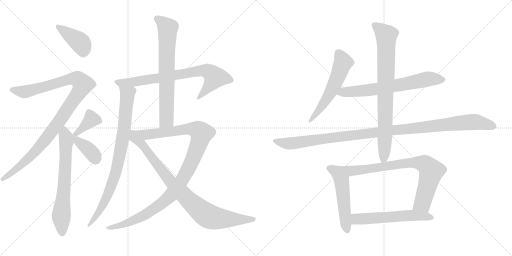
t = 0.00 s
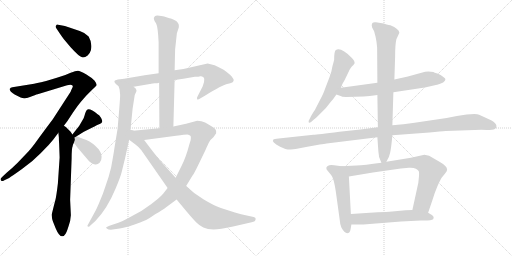
t = 2.86 s
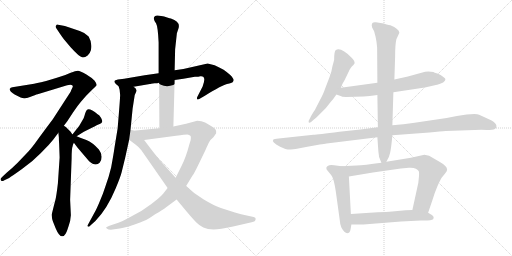
t = 5.72 s
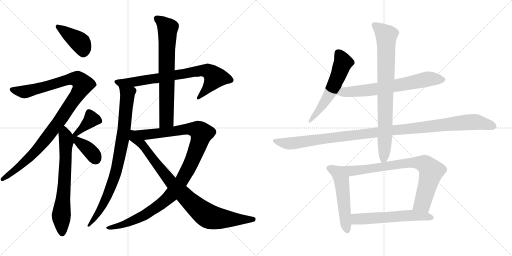
t = 8.58 s
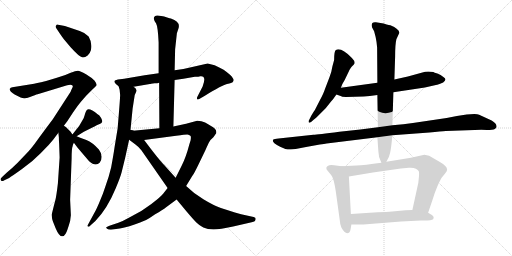
t = 11.44 s
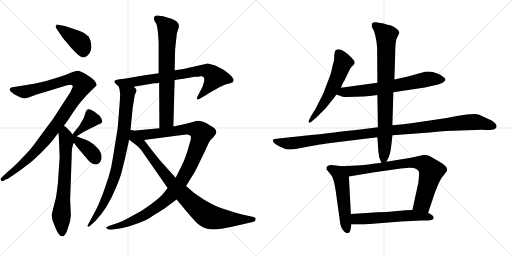
t = 14.30 s

The animated SVG that drew these frames (rendered in a browser with its animation timeline set to each time). Animation: 17 CSS @keyframes rules; one cycle of 14.30 s.

<svg version="1.1" viewBox="0 0 2048 1024" xmlns="http://www.w3.org/2000/svg">
  <g stroke="lightgray" stroke-dasharray="1,1" stroke-width="1" transform="scale(4, 4)">
    <line x1="0" y1="0" x2="256" y2="256"></line>
    <line x1="256" y1="0" x2="0" y2="256"></line>
    <line x1="128" y1="0" x2="128" y2="256"></line>
    <line x1="0" y1="128" x2="256" y2="128"></line>
    <line x1="256" y1="0" x2="512" y2="256"></line>
    <line x1="512" y1="0" x2="256" y2="256"></line>
    <line x1="384" y1="0" x2="384" y2="256"></line>
    <line x1="256" y1="128" x2="512" y2="128"></line>
  </g>
<g transform="scale(1, -1) translate(0, -850)">
   <style type="text/css">
    @keyframes keyframes0 {
      from {
       stroke: black;
       stroke-dashoffset: 410;
       stroke-width: 128;
       }
       57% {
       animation-timing-function: step-end;
       stroke: black;
       stroke-dashoffset: 0;
       stroke-width: 128;
       }
       to {
       stroke: black;
       stroke-width: 1024;
       }
       }
       #make-me-a-hanzi-animation-0 {
         animation: keyframes0 0.583659s both;
         animation-delay: 0.000000s;
         animation-timing-function: linear;
       }
    @keyframes keyframes1 {
      from {
       stroke: black;
       stroke-dashoffset: 1056;
       stroke-width: 128;
       }
       77% {
       animation-timing-function: step-end;
       stroke: black;
       stroke-dashoffset: 0;
       stroke-width: 128;
       }
       to {
       stroke: black;
       stroke-width: 1024;
       }
       }
       #make-me-a-hanzi-animation-1 {
         animation: keyframes1 1.109375s both;
         animation-delay: 0.583659s;
         animation-timing-function: linear;
       }
    @keyframes keyframes2 {
      from {
       stroke: black;
       stroke-dashoffset: 677;
       stroke-width: 128;
       }
       69% {
       animation-timing-function: step-end;
       stroke: black;
       stroke-dashoffset: 0;
       stroke-width: 128;
       }
       to {
       stroke: black;
       stroke-width: 1024;
       }
       }
       #make-me-a-hanzi-animation-2 {
         animation: keyframes2 0.800944s both;
         animation-delay: 1.693034s;
         animation-timing-function: linear;
       }
    @keyframes keyframes3 {
      from {
       stroke: black;
       stroke-dashoffset: 381;
       stroke-width: 128;
       }
       55% {
       animation-timing-function: step-end;
       stroke: black;
       stroke-dashoffset: 0;
       stroke-width: 128;
       }
       to {
       stroke: black;
       stroke-width: 1024;
       }
       }
       #make-me-a-hanzi-animation-3 {
         animation: keyframes3 0.560059s both;
         animation-delay: 2.493978s;
         animation-timing-function: linear;
       }
    @keyframes keyframes4 {
      from {
       stroke: black;
       stroke-dashoffset: 388;
       stroke-width: 128;
       }
       56% {
       animation-timing-function: step-end;
       stroke: black;
       stroke-dashoffset: 0;
       stroke-width: 128;
       }
       to {
       stroke: black;
       stroke-width: 1024;
       }
       }
       #make-me-a-hanzi-animation-4 {
         animation: keyframes4 0.565755s both;
         animation-delay: 3.054037s;
         animation-timing-function: linear;
       }
    @keyframes keyframes5 {
      from {
       stroke: black;
       stroke-dashoffset: 765;
       stroke-width: 128;
       }
       71% {
       animation-timing-function: step-end;
       stroke: black;
       stroke-dashoffset: 0;
       stroke-width: 128;
       }
       to {
       stroke: black;
       stroke-width: 1024;
       }
       }
       #make-me-a-hanzi-animation-5 {
         animation: keyframes5 0.872559s both;
         animation-delay: 3.619792s;
         animation-timing-function: linear;
       }
    @keyframes keyframes6 {
      from {
       stroke: black;
       stroke-dashoffset: 849;
       stroke-width: 128;
       }
       73% {
       animation-timing-function: step-end;
       stroke: black;
       stroke-dashoffset: 0;
       stroke-width: 128;
       }
       to {
       stroke: black;
       stroke-width: 1024;
       }
       }
       #make-me-a-hanzi-animation-6 {
         animation: keyframes6 0.940918s both;
         animation-delay: 4.492351s;
         animation-timing-function: linear;
       }
    @keyframes keyframes7 {
      from {
       stroke: black;
       stroke-dashoffset: 714;
       stroke-width: 128;
       }
       70% {
       animation-timing-function: step-end;
       stroke: black;
       stroke-dashoffset: 0;
       stroke-width: 128;
       }
       to {
       stroke: black;
       stroke-width: 1024;
       }
       }
       #make-me-a-hanzi-animation-7 {
         animation: keyframes7 0.831055s both;
         animation-delay: 5.433269s;
         animation-timing-function: linear;
       }
    @keyframes keyframes8 {
      from {
       stroke: black;
       stroke-dashoffset: 1111;
       stroke-width: 128;
       }
       78% {
       animation-timing-function: step-end;
       stroke: black;
       stroke-dashoffset: 0;
       stroke-width: 128;
       }
       to {
       stroke: black;
       stroke-width: 1024;
       }
       }
       #make-me-a-hanzi-animation-8 {
         animation: keyframes8 1.154134s both;
         animation-delay: 6.264324s;
         animation-timing-function: linear;
       }
    @keyframes keyframes9 {
      from {
       stroke: black;
       stroke-dashoffset: 883;
       stroke-width: 128;
       }
       74% {
       animation-timing-function: step-end;
       stroke: black;
       stroke-dashoffset: 0;
       stroke-width: 128;
       }
       to {
       stroke: black;
       stroke-width: 1024;
       }
       }
       #make-me-a-hanzi-animation-9 {
         animation: keyframes9 0.968587s both;
         animation-delay: 7.418458s;
         animation-timing-function: linear;
       }
    @keyframes keyframes10 {
      from {
       stroke: black;
       stroke-dashoffset: 573;
       stroke-width: 128;
       }
       65% {
       animation-timing-function: step-end;
       stroke: black;
       stroke-dashoffset: 0;
       stroke-width: 128;
       }
       to {
       stroke: black;
       stroke-width: 1024;
       }
       }
       #make-me-a-hanzi-animation-10 {
         animation: keyframes10 0.716309s both;
         animation-delay: 8.387045s;
         animation-timing-function: linear;
       }
    @keyframes keyframes11 {
      from {
       stroke: black;
       stroke-dashoffset: 681;
       stroke-width: 128;
       }
       69% {
       animation-timing-function: step-end;
       stroke: black;
       stroke-dashoffset: 0;
       stroke-width: 128;
       }
       to {
       stroke: black;
       stroke-width: 1024;
       }
       }
       #make-me-a-hanzi-animation-11 {
         animation: keyframes11 0.804199s both;
         animation-delay: 9.103354s;
         animation-timing-function: linear;
       }
    @keyframes keyframes12 {
      from {
       stroke: black;
       stroke-dashoffset: 1139;
       stroke-width: 128;
       }
       79% {
       animation-timing-function: step-end;
       stroke: black;
       stroke-dashoffset: 0;
       stroke-width: 128;
       }
       to {
       stroke: black;
       stroke-width: 1024;
       }
       }
       #make-me-a-hanzi-animation-12 {
         animation: keyframes12 1.176921s both;
         animation-delay: 9.907553s;
         animation-timing-function: linear;
       }
    @keyframes keyframes13 {
      from {
       stroke: black;
       stroke-dashoffset: 821;
       stroke-width: 128;
       }
       73% {
       animation-timing-function: step-end;
       stroke: black;
       stroke-dashoffset: 0;
       stroke-width: 128;
       }
       to {
       stroke: black;
       stroke-width: 1024;
       }
       }
       #make-me-a-hanzi-animation-13 {
         animation: keyframes13 0.918132s both;
         animation-delay: 11.084474s;
         animation-timing-function: linear;
       }
    @keyframes keyframes14 {
      from {
       stroke: black;
       stroke-dashoffset: 530;
       stroke-width: 128;
       }
       63% {
       animation-timing-function: step-end;
       stroke: black;
       stroke-dashoffset: 0;
       stroke-width: 128;
       }
       to {
       stroke: black;
       stroke-width: 1024;
       }
       }
       #make-me-a-hanzi-animation-14 {
         animation: keyframes14 0.681315s both;
         animation-delay: 12.002606s;
         animation-timing-function: linear;
       }
    @keyframes keyframes15 {
      from {
       stroke: black;
       stroke-dashoffset: 795;
       stroke-width: 128;
       }
       72% {
       animation-timing-function: step-end;
       stroke: black;
       stroke-dashoffset: 0;
       stroke-width: 128;
       }
       to {
       stroke: black;
       stroke-width: 1024;
       }
       }
       #make-me-a-hanzi-animation-15 {
         animation: keyframes15 0.896973s both;
         animation-delay: 12.683921s;
         animation-timing-function: linear;
       }
    @keyframes keyframes16 {
      from {
       stroke: black;
       stroke-dashoffset: 579;
       stroke-width: 128;
       }
       65% {
       animation-timing-function: step-end;
       stroke: black;
       stroke-dashoffset: 0;
       stroke-width: 128;
       }
       to {
       stroke: black;
       stroke-width: 1024;
       }
       }
       #make-me-a-hanzi-animation-16 {
         animation: keyframes16 0.721191s both;
         animation-delay: 13.580894s;
         animation-timing-function: linear;
       }
</style>
<path d="M 238.5 717.5 Q 246.5 705.5 255.5 693.5 L 282.5 661.5 Q 286.5 656.5 305.0 638.0 Q 323.5 619.5 332.0 620.5 Q 340.5 621.5 350.5 628.5 Q 360.5 638.5 363.5 649.5 Q 370.5 677.5 354.5 704.5 Q 341.5 718.5 319.0 726.0 Q 296.5 733.5 280.5 739.5 L 259.5 746.5 L 232.5 751.5 Q 226.5 753.5 224.5 748.5 Q 219.5 743.5 226.5 735.5 L 238.5 717.5 Z" fill="lightgray"></path> 
<path d="M 281.5 511.5 Q 297.5 511.5 287.5 495.5 Q 283.5 487.5 282.5 483.5 L 210.5 372.5 Q 167.5 315.5 147.5 287.5 Q 127.5 259.5 113.5 244.5 L 70.5 199.5 Q 45.5 174.5 26.5 159.5 L 8.5 142.5 Q 0.5 136.5 2.5 131.5 Q 4.5 121.5 17.5 129.5 L 36.5 138.5 Q 45.5 143.5 88.0 174.0 Q 130.5 204.5 162.5 237.5 L 194.5 270.5 L 212.5 291.5 L 233.5 319.5 L 255.5 347.5 L 270.5 367.5 Q 273.5 371.5 292.0 400.0 Q 310.5 428.5 324.5 444.5 L 345.5 468.5 L 370.5 493.5 Q 385.5 506.5 386.5 510.5 Q 387.5 514.5 378.5 527.5 Q 367.5 539.5 344.0 553.5 Q 320.5 567.5 311.5 567.5 Q 302.5 567.5 282.5 559.5 Q 260.5 548.5 227.5 539.5 L 184.5 526.5 Q 138.5 515.5 136.5 515.5 L 49.5 501.5 Q 41.5 500.5 39.5 495.5 Q 36.5 483.5 58.5 472.5 L 82.5 460.5 Q 97.5 453.5 120.0 462.5 Q 142.5 471.5 150.5 473.5 L 268.5 509.5 L 281.5 511.5 Z" fill="lightgray"></path> 
<path d="M 233.5 319.5 L 235.5 300.5 Q 235.5 286.5 236.5 276.5 L 238.5 220.5 L 231.5 116.5 Q 225.5 65.5 221.5 50.5 Q 217.5 35.5 215.5 27.5 L 206.5 -8.5 L 208.5 -24.5 Q 209.5 -30.5 222.5 -62.5 Q 244.5 -114.5 262.5 -84.5 Q 267.5 -78.5 280.5 -33.5 Q 282.5 -16.5 283.5 -10.5 L 280.5 51.5 L 286.5 217.5 Q 286.5 257.5 290.5 265.5 Q 290.5 271.5 295.5 279.5 C 301.5 294.5 301.5 294.5 289.5 312.5 L 282.5 323.5 Q 281.5 323.5 275.5 330.5 L 266.5 339.5 Q 262.5 343.5 255.5 347.5 C 231.5 365.5 230.5 349.5 233.5 319.5 Z" fill="lightgray"></path> 
<path d="M 306.5 305.5 L 335.5 323.5 L 367.5 339.5 Q 390.5 351.5 398.5 354.5 Q 405.5 357.5 408.5 362.5 Q 410.5 366.5 404.5 378.5 Q 397.5 390.5 390.5 393.5 Q 366.5 413.5 354.5 413.5 Q 345.5 413.5 340.5 396.5 Q 335.5 379.5 334.5 377.5 L 316.5 346.5 L 289.5 312.5 C 270.5 289.5 281.5 289.5 306.5 305.5 Z" fill="lightgray"></path> 
<path d="M 295.5 279.5 L 310.5 259.5 L 356.5 205.5 Q 372.5 192.5 381.5 192.5 Q 390.5 191.5 398.5 199.5 Q 406.5 207.5 406.5 223.5 Q 405.5 239.5 395.5 252.5 Q 370.5 280.5 345.5 290.5 Q 320.5 299.5 318.5 300.5 L 306.5 305.5 C 278.5 317.5 267.5 317.5 295.5 279.5 Z" fill="lightgray"></path> 
<path d="M 698.5 530.5 L 733.5 535.5 L 779.5 543.5 Q 795.5 543.5 801.5 545.5 L 804.5 545.5 Q 826.5 545.5 810.5 504.5 L 790.5 465.5 Q 786.5 459.5 788.5 453.5 Q 791.5 449.5 800.5 456.5 L 819.5 467.5 Q 887.5 508.5 908.0 514.0 Q 928.5 519.5 930.5 521.5 Q 938.5 529.5 931.5 537.5 Q 925.5 549.5 894.5 571.5 Q 873.5 583.5 858.5 589.5 L 830.5 596.5 L 733.5 574.5 L 698.5 569.5 L 634.5 557.5 L 578.5 549.5 L 496.5 535.5 L 471.5 532.5 L 459.5 528.5 Q 457.5 526.5 457.5 522.5 Q 462.5 512.5 474.5 505.5 L 534.5 503.5 L 599.5 514.5 Q 601.5 514.5 604.5 515.5 L 618.5 517.5 Q 630.5 517.5 636.5 519.5 L 698.5 530.5 Z" fill="lightgray"></path> 
<path d="M 480.5 471.5 Q 481.5 465.5 470.5 336.5 L 458.5 263.5 Q 454.5 234.5 444.5 180.5 Q 434.5 139.5 423.5 110.5 L 411.5 75.5 L 402.5 53.5 Q 386.5 13.5 375.5 -4.5 L 349.5 -52.5 Q 349.5 -54.5 352.5 -56.5 Q 356.5 -57.5 362.5 -50.5 L 381.5 -33.5 Q 428.5 14.5 462.5 96.5 Q 481.5 141.5 486.5 161.5 L 500.5 218.5 L 516.5 291.5 L 521.5 326.5 L 530.5 416.5 L 537.5 461.5 Q 538.5 472.5 543.5 480.5 Q 547.5 488.5 545.5 490.5 Q 545.5 496.5 534.5 503.5 C 515.5 526.5 467.5 534.5 474.5 505.5 L 478.5 491.5 L 480.5 471.5 Z" fill="lightgray"></path> 
<path d="M 693.5 344.5 L 698.5 530.5 L 698.5 569.5 L 700.5 653.5 L 707.5 717.5 L 712.5 732.5 Q 725.5 763.5 683.5 776.5 Q 680.5 776.5 668.5 780.5 L 656.5 784.5 Q 652.5 786.5 644.5 786.5 Q 624.5 790.5 619.5 785.5 Q 613.5 779.5 615.5 774.5 Q 616.5 768.5 624.5 756.5 Q 631.5 744.5 634.5 680.5 L 634.5 557.5 L 636.5 519.5 L 637.5 337.5 C 637.5 307.5 692.5 314.5 693.5 344.5 Z" fill="lightgray"></path> 
<path d="M 670.5 98.5 L 652.5 75.5 Q 645.5 65.5 605.5 34.5 Q 564.5 2.5 515.5 -20.5 Q 492.5 -33.5 473.5 -40.5 L 443.5 -50.5 Q 424.5 -57.5 424.5 -59.5 Q 423.5 -60.5 428.5 -64.5 Q 432.5 -68.5 443.5 -68.5 L 471.5 -64.5 Q 483.5 -63.5 517.5 -54.5 Q 569.5 -36.5 584.5 -29.5 Q 599.5 -21.5 620.5 -6.5 Q 651.5 11.5 664.5 21.5 L 706.5 52.5 L 744.5 106.5 L 769.5 147.5 Q 774.5 152.5 792.5 189.5 L 821.5 249.5 Q 832.5 275.5 837.5 283.5 Q 841.5 291.5 853.5 301.5 Q 860.5 311.5 862.5 314.5 L 864.5 316.5 Q 869.5 334.5 842.5 347.5 Q 833.5 352.5 820.5 360.5 Q 806.5 367.5 788.5 367.5 L 744.5 355.5 L 693.5 344.5 L 637.5 337.5 L 521.5 326.5 C 491.5 323.5 546.5 286.5 576.5 290.5 L 704.5 307.5 Q 741.5 312.5 749.5 312.5 Q 756.5 312.5 762.5 306.5 Q 764.5 301.5 762.5 289.5 L 757.5 273.5 Q 743.5 220.5 727.5 189.5 L 702.5 139.5 L 670.5 98.5 Z" fill="lightgray"></path> 
<path d="M 516.5 291.5 L 540.5 273.5 Q 554.5 263.5 565.5 249.5 L 670.5 98.5 L 706.5 52.5 L 745.5 5.5 Q 773.5 -27.5 785.5 -39.5 Q 797.5 -51.5 813.5 -59.5 Q 829.5 -66.5 854.5 -67.5 Q 878.5 -67.5 932.5 -55.5 L 1006.5 -38.5 Q 1022.5 -35.5 1022.5 -26.5 Q 1023.5 -19.5 1014.5 -17.5 L 964.5 -6.5 Q 911.5 8.5 883.5 18.5 Q 854.5 28.5 813.5 53.5 Q 772.5 78.5 744.5 106.5 L 702.5 139.5 L 657.5 189.5 Q 636.5 210.5 576.5 290.5 C 521.5 363.5 476.5 321.5 516.5 291.5 Z" fill="lightgray"></path> 
<path d="M 1363.5 499.0 L 1369.5 514.0 Q 1379.5 530.0 1383.5 540.0 L 1396.5 567.0 Q 1396.5 569.0 1406.5 583.0 L 1414.5 591.0 Q 1425.5 600.0 1407.5 618.0 Q 1364.5 662.0 1343.5 650.0 Q 1336.5 646.0 1336.5 610.0 L 1329.5 584.0 Q 1326.5 562.0 1317.5 540.0 L 1299.5 493.0 Q 1295.5 479.0 1279.5 449.0 L 1260.5 412.0 Q 1259.5 409.0 1256.5 406.0 L 1245.5 388.0 L 1237.5 372.0 Q 1233.5 368.0 1234.5 362.0 Q 1235.5 356.0 1245.5 363.0 L 1254.5 371.0 Q 1258.5 373.0 1271.5 386.0 L 1303.5 418.0 L 1322.5 442.0 Q 1334.5 455.0 1345.5 472.0 L 1363.5 499.0 Z" fill="lightgray"></path> 
<path d="M 1573.5 481.0 L 1699.5 500.0 L 1743.5 510.0 Q 1752.5 511.0 1772.5 520.0 Q 1780.5 527.0 1781.5 531.0 Q 1783.5 535.0 1773.5 542.0 Q 1763.5 551.0 1749.5 556.0 Q 1736.5 560.0 1733.5 562.0 Q 1716.5 565.0 1700.5 563.0 L 1631.5 544.0 L 1577.5 532.0 L 1509.5 519.0 L 1363.5 499.0 C 1333.5 495.0 1317.5 482.0 1345.5 472.0 L 1362.5 466.0 Q 1365.5 463.0 1383.5 462.0 L 1454.5 464.0 Q 1476.5 465.0 1509.5 470.0 L 1573.5 481.0 Z" fill="lightgray"></path> 
<path d="M 1783.5 326.0 L 1898.5 330.0 Q 1927.5 332.0 1947.5 330.0 Q 1971.5 330.0 1979.5 334.0 Q 1988.5 340.0 1985.5 347.0 Q 1986.5 355.0 1966.5 368.0 L 1916.5 391.0 Q 1910.5 394.0 1897.5 394.0 L 1866.5 392.0 L 1827.5 386.0 L 1786.5 378.0 L 1651.5 358.0 Q 1616.5 352.0 1569.5 349.0 L 1511.5 341.0 L 1441.5 332.0 L 1357.5 323.0 Q 1270.5 312.0 1253.5 311.0 L 1114.5 296.0 Q 1096.5 294.0 1093.5 292.0 Q 1083.5 282.0 1120.5 263.0 L 1141.5 254.0 Q 1148.5 252.0 1163.5 252.0 L 1182.5 254.0 L 1229.5 263.0 Q 1290.5 274.0 1306.5 276.0 L 1509.5 301.0 L 1569.5 309.0 L 1717.5 320.0 Q 1764.5 325.0 1783.5 326.0 Z" fill="lightgray"></path> 
<path d="M 1569.5 349.0 L 1573.5 481.0 L 1577.5 532.0 L 1580.5 624.0 Q 1580.5 673.0 1585.5 693.0 L 1597.5 719.0 Q 1597.5 728.0 1586.5 735.0 Q 1579.5 743.0 1561.5 749.0 Q 1555.5 749.0 1546.5 752.0 L 1534.5 756.0 L 1503.5 761.0 Q 1493.5 762.0 1489.5 758.0 Q 1484.5 751.0 1488.5 740.0 L 1496.5 725.0 L 1502.5 702.0 Q 1506.5 684.0 1508.5 660.0 L 1509.5 519.0 L 1509.5 470.0 L 1511.5 341.0 L 1509.5 301.0 L 1513.5 244.0 Q 1513.5 220.0 1525.5 199.0 C 1533.5 181.0 1533.5 181.0 1545.5 203.0 Q 1557.5 222.0 1560.5 239.0 Q 1564.5 255.0 1569.5 309.0 L 1569.5 349.0 Z" fill="lightgray"></path> 
<path d="M 1366.5 185.0 L 1336.5 189.0 Q 1311.5 194.0 1305.5 180.0 Q 1305.5 174.0 1306.5 172.0 L 1324.5 150.0 Q 1335.5 138.0 1343.5 82.0 L 1359.5 -34.0 Q 1359.5 -44.0 1365.5 -60.0 Q 1379.5 -86.0 1392.5 -82.0 Q 1399.5 -81.0 1402.5 -66.0 L 1405.5 -48.0 L 1403.5 -6.0 L 1395.5 144.0 C 1393.5 174.0 1393.5 181.0 1366.5 185.0 Z" fill="lightgray"></path> 
<path d="M 1525.5 199.0 Q 1456.5 189.0 1425.5 188.0 L 1366.5 185.0 C 1336.5 183.0 1365.5 139.0 1395.5 144.0 L 1491.5 160.0 L 1603.5 176.0 L 1635.5 179.0 Q 1654.5 180.0 1663.5 175.0 Q 1672.5 170.0 1674.5 166.0 Q 1677.5 162.0 1675.5 141.0 Q 1674.5 119.0 1668.5 97.0 L 1649.5 10.0 C 1643.5 -19.0 1702.5 -29.0 1712.5 -1.0 L 1730.5 52.0 Q 1738.5 79.0 1750.5 107.0 Q 1762.5 134.0 1766.5 139.0 L 1779.5 155.0 Q 1788.5 166.0 1788.5 171.0 Q 1788.5 186.0 1759.5 202.0 L 1716.5 227.0 L 1697.5 231.0 L 1643.5 219.0 L 1545.5 203.0 L 1525.5 199.0 Z" fill="lightgray"></path> 
<path d="M 1405.5 -48.0 L 1453.5 -48.0 L 1604.5 -36.0 L 1683.5 -32.0 Q 1726.5 -33.0 1732.5 -27.0 Q 1738.5 -17.0 1727.5 -10.0 L 1712.5 -1.0 L 1649.5 10.0 L 1622.5 9.0 L 1568.5 4.0 Q 1548.5 2.0 1510.5 1.0 L 1403.5 -6.0 C 1373.5 -8.0 1375.5 -48.0 1405.5 -48.0 Z" fill="lightgray"></path> 
      <clipPath id="make-me-a-hanzi-clip-0">
      <path d="M 238.5 717.5 Q 246.5 705.5 255.5 693.5 L 282.5 661.5 Q 286.5 656.5 305.0 638.0 Q 323.5 619.5 332.0 620.5 Q 340.5 621.5 350.5 628.5 Q 360.5 638.5 363.5 649.5 Q 370.5 677.5 354.5 704.5 Q 341.5 718.5 319.0 726.0 Q 296.5 733.5 280.5 739.5 L 259.5 746.5 L 232.5 751.5 Q 226.5 753.5 224.5 748.5 Q 219.5 743.5 226.5 735.5 L 238.5 717.5 Z" fill="lightgray"></path>
      </clipPath>
      <path clip-path="url(#make-me-a-hanzi-clip-0)" d="M 231.5 742.5 L 321.5 679.5 L 330.5 661.5 L 332.5 637.5 " fill="none" id="make-me-a-hanzi-animation-0" stroke-dasharray="282 564" stroke-linecap="round"></path>

      <clipPath id="make-me-a-hanzi-clip-1">
      <path d="M 281.5 511.5 Q 297.5 511.5 287.5 495.5 Q 283.5 487.5 282.5 483.5 L 210.5 372.5 Q 167.5 315.5 147.5 287.5 Q 127.5 259.5 113.5 244.5 L 70.5 199.5 Q 45.5 174.5 26.5 159.5 L 8.5 142.5 Q 0.5 136.5 2.5 131.5 Q 4.5 121.5 17.5 129.5 L 36.5 138.5 Q 45.5 143.5 88.0 174.0 Q 130.5 204.5 162.5 237.5 L 194.5 270.5 L 212.5 291.5 L 233.5 319.5 L 255.5 347.5 L 270.5 367.5 Q 273.5 371.5 292.0 400.0 Q 310.5 428.5 324.5 444.5 L 345.5 468.5 L 370.5 493.5 Q 385.5 506.5 386.5 510.5 Q 387.5 514.5 378.5 527.5 Q 367.5 539.5 344.0 553.5 Q 320.5 567.5 311.5 567.5 Q 302.5 567.5 282.5 559.5 Q 260.5 548.5 227.5 539.5 L 184.5 526.5 Q 138.5 515.5 136.5 515.5 L 49.5 501.5 Q 41.5 500.5 39.5 495.5 Q 36.5 483.5 58.5 472.5 L 82.5 460.5 Q 97.5 453.5 120.0 462.5 Q 142.5 471.5 150.5 473.5 L 268.5 509.5 L 281.5 511.5 Z" fill="lightgray"></path>
      </clipPath>
      <path clip-path="url(#make-me-a-hanzi-clip-1)" d="M 48.5 491.5 L 105.5 484.5 L 286.5 535.5 L 311.5 533.5 L 331.5 512.5 L 232.5 358.5 L 150.5 255.5 L 71.5 176.5 L 10.5 134.5 " fill="none" id="make-me-a-hanzi-animation-1" stroke-dasharray="928 1856" stroke-linecap="round"></path>

      <clipPath id="make-me-a-hanzi-clip-2">
      <path d="M 233.5 319.5 L 235.5 300.5 Q 235.5 286.5 236.5 276.5 L 238.5 220.5 L 231.5 116.5 Q 225.5 65.5 221.5 50.5 Q 217.5 35.5 215.5 27.5 L 206.5 -8.5 L 208.5 -24.5 Q 209.5 -30.5 222.5 -62.5 Q 244.5 -114.5 262.5 -84.5 Q 267.5 -78.5 280.5 -33.5 Q 282.5 -16.5 283.5 -10.5 L 280.5 51.5 L 286.5 217.5 Q 286.5 257.5 290.5 265.5 Q 290.5 271.5 295.5 279.5 C 301.5 294.5 301.5 294.5 289.5 312.5 L 282.5 323.5 Q 281.5 323.5 275.5 330.5 L 266.5 339.5 Q 262.5 343.5 255.5 347.5 C 231.5 365.5 230.5 349.5 233.5 319.5 Z" fill="lightgray"></path>
      </clipPath>
      <path clip-path="url(#make-me-a-hanzi-clip-2)" d="M 257.5 338.5 L 265.5 281.5 L 245.5 -10.5 L 248.5 -81.5 " fill="none" id="make-me-a-hanzi-animation-2" stroke-dasharray="549 1098" stroke-linecap="round"></path>

      <clipPath id="make-me-a-hanzi-clip-3">
      <path d="M 306.5 305.5 L 335.5 323.5 L 367.5 339.5 Q 390.5 351.5 398.5 354.5 Q 405.5 357.5 408.5 362.5 Q 410.5 366.5 404.5 378.5 Q 397.5 390.5 390.5 393.5 Q 366.5 413.5 354.5 413.5 Q 345.5 413.5 340.5 396.5 Q 335.5 379.5 334.5 377.5 L 316.5 346.5 L 289.5 312.5 C 270.5 289.5 281.5 289.5 306.5 305.5 Z" fill="lightgray"></path>
      </clipPath>
      <path clip-path="url(#make-me-a-hanzi-clip-3)" d="M 397.5 365.5 L 366.5 373.5 L 305.5 316.5 L 296.5 316.5 " fill="none" id="make-me-a-hanzi-animation-3" stroke-dasharray="253 506" stroke-linecap="round"></path>

      <clipPath id="make-me-a-hanzi-clip-4">
      <path d="M 295.5 279.5 L 310.5 259.5 L 356.5 205.5 Q 372.5 192.5 381.5 192.5 Q 390.5 191.5 398.5 199.5 Q 406.5 207.5 406.5 223.5 Q 405.5 239.5 395.5 252.5 Q 370.5 280.5 345.5 290.5 Q 320.5 299.5 318.5 300.5 L 306.5 305.5 C 278.5 317.5 267.5 317.5 295.5 279.5 Z" fill="lightgray"></path>
      </clipPath>
      <path clip-path="url(#make-me-a-hanzi-clip-4)" d="M 292.5 307.5 L 368.5 238.5 L 382.5 212.5 " fill="none" id="make-me-a-hanzi-animation-4" stroke-dasharray="260 520" stroke-linecap="round"></path>

      <clipPath id="make-me-a-hanzi-clip-5">
      <path d="M 698.5 530.5 L 733.5 535.5 L 779.5 543.5 Q 795.5 543.5 801.5 545.5 L 804.5 545.5 Q 826.5 545.5 810.5 504.5 L 790.5 465.5 Q 786.5 459.5 788.5 453.5 Q 791.5 449.5 800.5 456.5 L 819.5 467.5 Q 887.5 508.5 908.0 514.0 Q 928.5 519.5 930.5 521.5 Q 938.5 529.5 931.5 537.5 Q 925.5 549.5 894.5 571.5 Q 873.5 583.5 858.5 589.5 L 830.5 596.5 L 733.5 574.5 L 698.5 569.5 L 634.5 557.5 L 578.5 549.5 L 496.5 535.5 L 471.5 532.5 L 459.5 528.5 Q 457.5 526.5 457.5 522.5 Q 462.5 512.5 474.5 505.5 L 534.5 503.5 L 599.5 514.5 Q 601.5 514.5 604.5 515.5 L 618.5 517.5 Q 630.5 517.5 636.5 519.5 L 698.5 530.5 Z" fill="lightgray"></path>
      </clipPath>
      <path clip-path="url(#make-me-a-hanzi-clip-5)" d="M 467.5 522.5 L 537.5 522.5 L 772.5 563.5 L 830.5 566.5 L 849.5 553.5 L 856.5 534.5 L 821.5 485.5 L 793.5 458.5 " fill="none" id="make-me-a-hanzi-animation-5" stroke-dasharray="637 1274" stroke-linecap="round"></path>

      <clipPath id="make-me-a-hanzi-clip-6">
      <path d="M 480.5 471.5 Q 481.5 465.5 470.5 336.5 L 458.5 263.5 Q 454.5 234.5 444.5 180.5 Q 434.5 139.5 423.5 110.5 L 411.5 75.5 L 402.5 53.5 Q 386.5 13.5 375.5 -4.5 L 349.5 -52.5 Q 349.5 -54.5 352.5 -56.5 Q 356.5 -57.5 362.5 -50.5 L 381.5 -33.5 Q 428.5 14.5 462.5 96.5 Q 481.5 141.5 486.5 161.5 L 500.5 218.5 L 516.5 291.5 L 521.5 326.5 L 530.5 416.5 L 537.5 461.5 Q 538.5 472.5 543.5 480.5 Q 547.5 488.5 545.5 490.5 Q 545.5 496.5 534.5 503.5 C 515.5 526.5 467.5 534.5 474.5 505.5 L 478.5 491.5 L 480.5 471.5 Z" fill="lightgray"></path>
      </clipPath>
      <path clip-path="url(#make-me-a-hanzi-clip-6)" d="M 481.5 500.5 L 509.5 470.5 L 491.5 301.5 L 466.5 173.5 L 435.5 80.5 L 408.5 24.5 L 355.5 -50.5 " fill="none" id="make-me-a-hanzi-animation-6" stroke-dasharray="721 1442" stroke-linecap="round"></path>

      <clipPath id="make-me-a-hanzi-clip-7">
      <path d="M 693.5 344.5 L 698.5 530.5 L 698.5 569.5 L 700.5 653.5 L 707.5 717.5 L 712.5 732.5 Q 725.5 763.5 683.5 776.5 Q 680.5 776.5 668.5 780.5 L 656.5 784.5 Q 652.5 786.5 644.5 786.5 Q 624.5 790.5 619.5 785.5 Q 613.5 779.5 615.5 774.5 Q 616.5 768.5 624.5 756.5 Q 631.5 744.5 634.5 680.5 L 634.5 557.5 L 636.5 519.5 L 637.5 337.5 C 637.5 307.5 692.5 314.5 693.5 344.5 Z" fill="lightgray"></path>
      </clipPath>
      <path clip-path="url(#make-me-a-hanzi-clip-7)" d="M 627.5 775.5 L 670.5 736.5 L 666.5 369.5 L 643.5 345.5 " fill="none" id="make-me-a-hanzi-animation-7" stroke-dasharray="586 1172" stroke-linecap="round"></path>

      <clipPath id="make-me-a-hanzi-clip-8">
      <path d="M 670.5 98.5 L 652.5 75.5 Q 645.5 65.5 605.5 34.5 Q 564.5 2.5 515.5 -20.5 Q 492.5 -33.5 473.5 -40.5 L 443.5 -50.5 Q 424.5 -57.5 424.5 -59.5 Q 423.5 -60.5 428.5 -64.5 Q 432.5 -68.5 443.5 -68.5 L 471.5 -64.5 Q 483.5 -63.5 517.5 -54.5 Q 569.5 -36.5 584.5 -29.5 Q 599.5 -21.5 620.5 -6.5 Q 651.5 11.5 664.5 21.5 L 706.5 52.5 L 744.5 106.5 L 769.5 147.5 Q 774.5 152.5 792.5 189.5 L 821.5 249.5 Q 832.5 275.5 837.5 283.5 Q 841.5 291.5 853.5 301.5 Q 860.5 311.5 862.5 314.5 L 864.5 316.5 Q 869.5 334.5 842.5 347.5 Q 833.5 352.5 820.5 360.5 Q 806.5 367.5 788.5 367.5 L 744.5 355.5 L 693.5 344.5 L 637.5 337.5 L 521.5 326.5 C 491.5 323.5 546.5 286.5 576.5 290.5 L 704.5 307.5 Q 741.5 312.5 749.5 312.5 Q 756.5 312.5 762.5 306.5 Q 764.5 301.5 762.5 289.5 L 757.5 273.5 Q 743.5 220.5 727.5 189.5 L 702.5 139.5 L 670.5 98.5 Z" fill="lightgray"></path>
      </clipPath>
      <path clip-path="url(#make-me-a-hanzi-clip-8)" d="M 528.5 325.5 L 581.5 311.5 L 757.5 335.5 L 791.5 330.5 L 805.5 313.5 L 762.5 191.5 L 725.5 125.5 L 675.5 61.5 L 617.5 15.5 L 539.5 -29.5 L 463.5 -56.5 L 428.5 -60.5 " fill="none" id="make-me-a-hanzi-animation-8" stroke-dasharray="983 1966" stroke-linecap="round"></path>

      <clipPath id="make-me-a-hanzi-clip-9">
      <path d="M 516.5 291.5 L 540.5 273.5 Q 554.5 263.5 565.5 249.5 L 670.5 98.5 L 706.5 52.5 L 745.5 5.5 Q 773.5 -27.5 785.5 -39.5 Q 797.5 -51.5 813.5 -59.5 Q 829.5 -66.5 854.5 -67.5 Q 878.5 -67.5 932.5 -55.5 L 1006.5 -38.5 Q 1022.5 -35.5 1022.5 -26.5 Q 1023.5 -19.5 1014.5 -17.5 L 964.5 -6.5 Q 911.5 8.5 883.5 18.5 Q 854.5 28.5 813.5 53.5 Q 772.5 78.5 744.5 106.5 L 702.5 139.5 L 657.5 189.5 Q 636.5 210.5 576.5 290.5 C 521.5 363.5 476.5 321.5 516.5 291.5 Z" fill="lightgray"></path>
      </clipPath>
      <path clip-path="url(#make-me-a-hanzi-clip-9)" d="M 525.5 320.5 L 534.5 298.5 L 570.5 272.5 L 686.5 118.5 L 821.5 -7.5 L 880.5 -24.5 L 1000.5 -27.5 " fill="none" id="make-me-a-hanzi-animation-9" stroke-dasharray="755 1510" stroke-linecap="round"></path>

      <clipPath id="make-me-a-hanzi-clip-10">
      <path d="M 1363.5 499.0 L 1369.5 514.0 Q 1379.5 530.0 1383.5 540.0 L 1396.5 567.0 Q 1396.5 569.0 1406.5 583.0 L 1414.5 591.0 Q 1425.5 600.0 1407.5 618.0 Q 1364.5 662.0 1343.5 650.0 Q 1336.5 646.0 1336.5 610.0 L 1329.5 584.0 Q 1326.5 562.0 1317.5 540.0 L 1299.5 493.0 Q 1295.5 479.0 1279.5 449.0 L 1260.5 412.0 Q 1259.5 409.0 1256.5 406.0 L 1245.5 388.0 L 1237.5 372.0 Q 1233.5 368.0 1234.5 362.0 Q 1235.5 356.0 1245.5 363.0 L 1254.5 371.0 Q 1258.5 373.0 1271.5 386.0 L 1303.5 418.0 L 1322.5 442.0 Q 1334.5 455.0 1345.5 472.0 L 1363.5 499.0 Z" fill="lightgray"></path>
      </clipPath>
      <path clip-path="url(#make-me-a-hanzi-clip-10)" d="M 1350.5 641.0 L 1372.5 598.0 L 1353.5 547.0 L 1315.5 470.0 L 1239.5 366.0 " fill="none" id="make-me-a-hanzi-animation-10" stroke-dasharray="445 890" stroke-linecap="round"></path>

      <clipPath id="make-me-a-hanzi-clip-11">
      <path d="M 1573.5 481.0 L 1699.5 500.0 L 1743.5 510.0 Q 1752.5 511.0 1772.5 520.0 Q 1780.5 527.0 1781.5 531.0 Q 1783.5 535.0 1773.5 542.0 Q 1763.5 551.0 1749.5 556.0 Q 1736.5 560.0 1733.5 562.0 Q 1716.5 565.0 1700.5 563.0 L 1631.5 544.0 L 1577.5 532.0 L 1509.5 519.0 L 1363.5 499.0 C 1333.5 495.0 1317.5 482.0 1345.5 472.0 L 1362.5 466.0 Q 1365.5 463.0 1383.5 462.0 L 1454.5 464.0 Q 1476.5 465.0 1509.5 470.0 L 1573.5 481.0 Z" fill="lightgray"></path>
      </clipPath>
      <path clip-path="url(#make-me-a-hanzi-clip-11)" d="M 1351.5 475.0 L 1375.5 482.0 L 1498.5 492.0 L 1714.5 534.0 L 1770.5 531.0 " fill="none" id="make-me-a-hanzi-animation-11" stroke-dasharray="553 1106" stroke-linecap="round"></path>

      <clipPath id="make-me-a-hanzi-clip-12">
      <path d="M 1783.5 326.0 L 1898.5 330.0 Q 1927.5 332.0 1947.5 330.0 Q 1971.5 330.0 1979.5 334.0 Q 1988.5 340.0 1985.5 347.0 Q 1986.5 355.0 1966.5 368.0 L 1916.5 391.0 Q 1910.5 394.0 1897.5 394.0 L 1866.5 392.0 L 1827.5 386.0 L 1786.5 378.0 L 1651.5 358.0 Q 1616.5 352.0 1569.5 349.0 L 1511.5 341.0 L 1441.5 332.0 L 1357.5 323.0 Q 1270.5 312.0 1253.5 311.0 L 1114.5 296.0 Q 1096.5 294.0 1093.5 292.0 Q 1083.5 282.0 1120.5 263.0 L 1141.5 254.0 Q 1148.5 252.0 1163.5 252.0 L 1182.5 254.0 L 1229.5 263.0 Q 1290.5 274.0 1306.5 276.0 L 1509.5 301.0 L 1569.5 309.0 L 1717.5 320.0 Q 1764.5 325.0 1783.5 326.0 Z" fill="lightgray"></path>
      </clipPath>
      <path clip-path="url(#make-me-a-hanzi-clip-12)" d="M 1098.5 287.0 L 1117.5 279.0 L 1165.5 277.0 L 1564.5 329.0 L 1875.5 361.0 L 1910.5 361.0 L 1972.5 345.0 " fill="none" id="make-me-a-hanzi-animation-12" stroke-dasharray="1011 2022" stroke-linecap="round"></path>

      <clipPath id="make-me-a-hanzi-clip-13">
      <path d="M 1569.5 349.0 L 1573.5 481.0 L 1577.5 532.0 L 1580.5 624.0 Q 1580.5 673.0 1585.5 693.0 L 1597.5 719.0 Q 1597.5 728.0 1586.5 735.0 Q 1579.5 743.0 1561.5 749.0 Q 1555.5 749.0 1546.5 752.0 L 1534.5 756.0 L 1503.5 761.0 Q 1493.5 762.0 1489.5 758.0 Q 1484.5 751.0 1488.5 740.0 L 1496.5 725.0 L 1502.5 702.0 Q 1506.5 684.0 1508.5 660.0 L 1509.5 519.0 L 1509.5 470.0 L 1511.5 341.0 L 1509.5 301.0 L 1513.5 244.0 Q 1513.5 220.0 1525.5 199.0 C 1533.5 181.0 1533.5 181.0 1545.5 203.0 Q 1557.5 222.0 1560.5 239.0 Q 1564.5 255.0 1569.5 309.0 L 1569.5 349.0 Z" fill="lightgray"></path>
      </clipPath>
      <path clip-path="url(#make-me-a-hanzi-clip-13)" d="M 1498.5 750.0 L 1545.5 709.0 L 1540.5 316.0 L 1535.5 218.0 L 1528.5 209.0 " fill="none" id="make-me-a-hanzi-animation-13" stroke-dasharray="693 1386" stroke-linecap="round"></path>

      <clipPath id="make-me-a-hanzi-clip-14">
      <path d="M 1366.5 185.0 L 1336.5 189.0 Q 1311.5 194.0 1305.5 180.0 Q 1305.5 174.0 1306.5 172.0 L 1324.5 150.0 Q 1335.5 138.0 1343.5 82.0 L 1359.5 -34.0 Q 1359.5 -44.0 1365.5 -60.0 Q 1379.5 -86.0 1392.5 -82.0 Q 1399.5 -81.0 1402.5 -66.0 L 1405.5 -48.0 L 1403.5 -6.0 L 1395.5 144.0 C 1393.5 174.0 1393.5 181.0 1366.5 185.0 Z" fill="lightgray"></path>
      </clipPath>
      <path clip-path="url(#make-me-a-hanzi-clip-14)" d="M 1316.5 177.0 L 1350.5 160.0 L 1365.5 133.0 L 1388.5 -71.0 " fill="none" id="make-me-a-hanzi-animation-14" stroke-dasharray="402 804" stroke-linecap="round"></path>

      <clipPath id="make-me-a-hanzi-clip-15">
      <path d="M 1525.5 199.0 Q 1456.5 189.0 1425.5 188.0 L 1366.5 185.0 C 1336.5 183.0 1365.5 139.0 1395.5 144.0 L 1491.5 160.0 L 1603.5 176.0 L 1635.5 179.0 Q 1654.5 180.0 1663.5 175.0 Q 1672.5 170.0 1674.5 166.0 Q 1677.5 162.0 1675.5 141.0 Q 1674.5 119.0 1668.5 97.0 L 1649.5 10.0 C 1643.5 -19.0 1702.5 -29.0 1712.5 -1.0 L 1730.5 52.0 Q 1738.5 79.0 1750.5 107.0 Q 1762.5 134.0 1766.5 139.0 L 1779.5 155.0 Q 1788.5 166.0 1788.5 171.0 Q 1788.5 186.0 1759.5 202.0 L 1716.5 227.0 L 1697.5 231.0 L 1643.5 219.0 L 1545.5 203.0 L 1525.5 199.0 Z" fill="lightgray"></path>
      </clipPath>
      <path clip-path="url(#make-me-a-hanzi-clip-15)" d="M 1374.5 183.0 L 1412.5 167.0 L 1639.5 199.0 L 1669.5 200.0 L 1703.5 191.0 L 1724.5 161.0 L 1689.5 37.0 L 1658.5 16.0 " fill="none" id="make-me-a-hanzi-animation-15" stroke-dasharray="667 1334" stroke-linecap="round"></path>

      <clipPath id="make-me-a-hanzi-clip-16">
      <path d="M 1405.5 -48.0 L 1453.5 -48.0 L 1604.5 -36.0 L 1683.5 -32.0 Q 1726.5 -33.0 1732.5 -27.0 Q 1738.5 -17.0 1727.5 -10.0 L 1712.5 -1.0 L 1649.5 10.0 L 1622.5 9.0 L 1568.5 4.0 Q 1548.5 2.0 1510.5 1.0 L 1403.5 -6.0 C 1373.5 -8.0 1375.5 -48.0 1405.5 -48.0 Z" fill="lightgray"></path>
      </clipPath>
      <path clip-path="url(#make-me-a-hanzi-clip-16)" d="M 1411.5 -41.0 L 1425.5 -26.0 L 1617.5 -13.0 L 1685.5 -13.0 L 1726.5 -21.0 " fill="none" id="make-me-a-hanzi-animation-16" stroke-dasharray="451 902" stroke-linecap="round"></path>

</g>
</svg>
